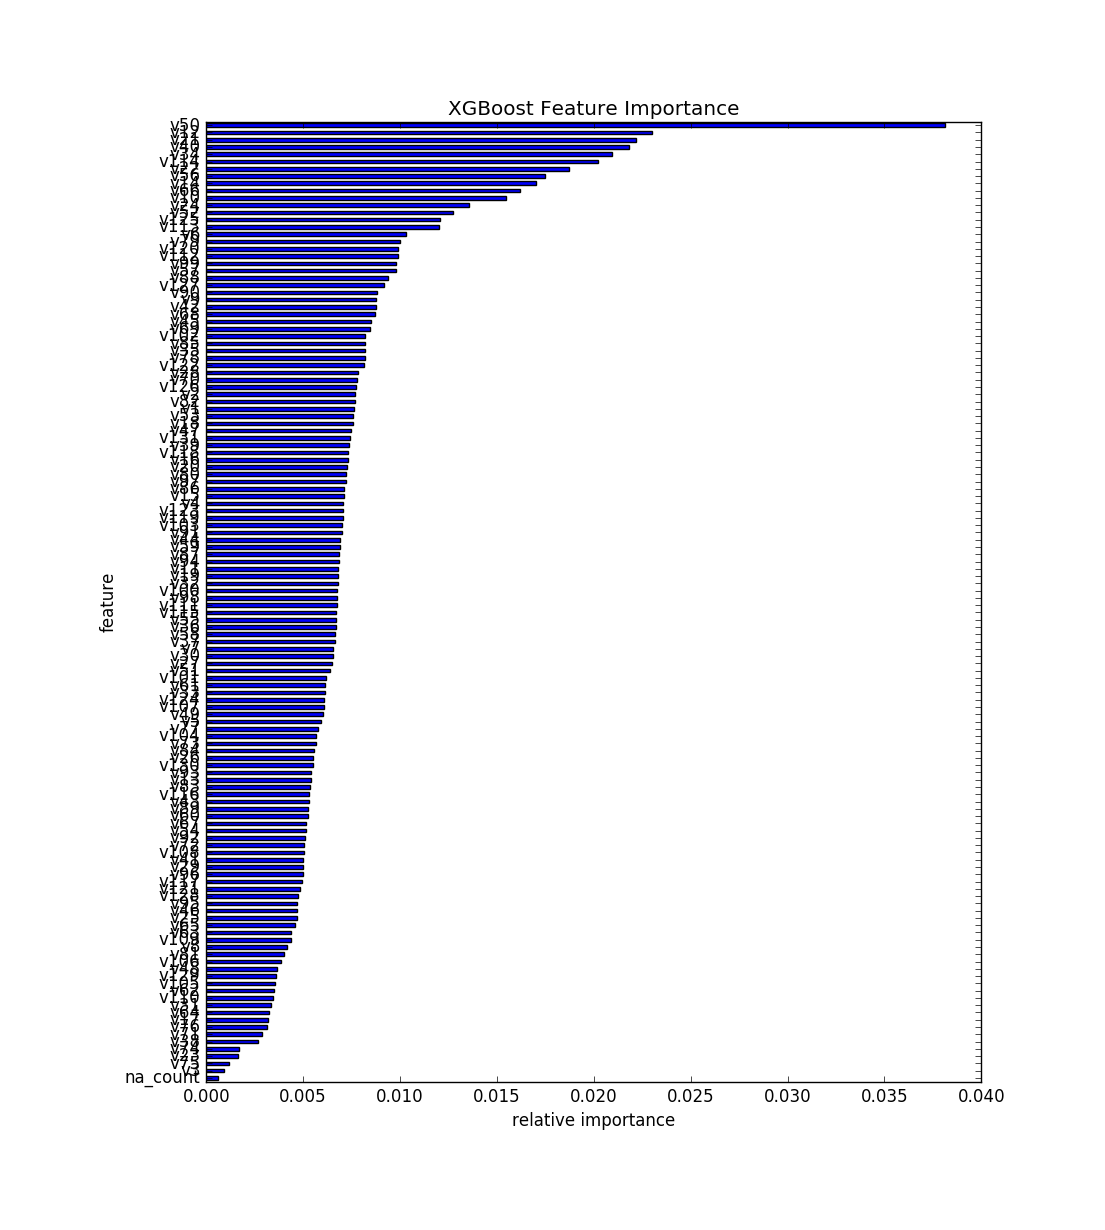

The data file committed next to this chart (first rows):
, feature, fscore
0, na_count, 0.0005989
1, v3, 0.0009351
2, v75, 0.001166
3, v23, 0.00165
4, v74, 0.001692
5, v38, 0.002679
6, v71, 0.002889
7, v76, 0.003142
8, v17, 0.003194
9, v64, 0.003215
10, v31, 0.00332
11, v110, 0.003457
12, v62, 0.003488
13, v105, 0.003562
14, v129, 0.003583
15, v48, 0.003646
16, v106, 0.003856
17, v81, 0.004003
18, v8, 0.004171
19, v109, 0.00436
20, v63, 0.004392
21, v65, 0.004581
22, v25, 0.004665
23, v46, 0.004676
24, v95, 0.004686
25, v128, 0.00476
26, v121, 0.004844
27, v117, 0.004949
28, v96, 0.00497
29, v29, 0.00498
30, v41, 0.005012
31, v108, 0.005054
32, v72, 0.005064
33, v92, 0.005117
34, v54, 0.005159
35, v67, 0.005169
36, v60, 0.005253
37, v89, 0.005264
38, v43, 0.005285
39, v116, 0.005306
40, v83, 0.00538
41, v13, 0.00539
42, v93, 0.005401
43, v130, 0.005527
44, v26, 0.005527
45, v84, 0.005569
46, v73, 0.005663
47, v104, 0.005674
48, v77, 0.005789
49, v5, 0.005915
50, v49, 0.006042
51, v107, 0.006063
52, v124, 0.006084
53, v33, 0.006126
54, v61, 0.006147
55, v101, 0.006189
56, v51, 0.006399
57, v27, 0.006504
58, v30, 0.006546
59, v7, 0.006546
... 72 more rows
